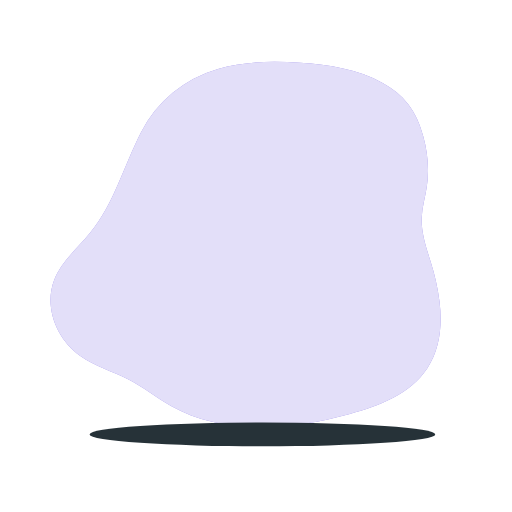
t = 0.00 s
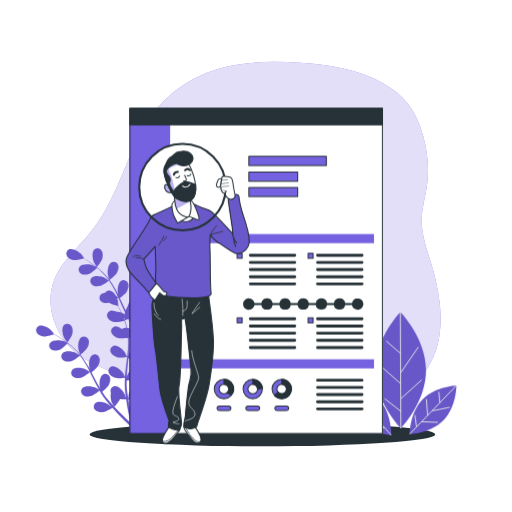
t = 1.00 s
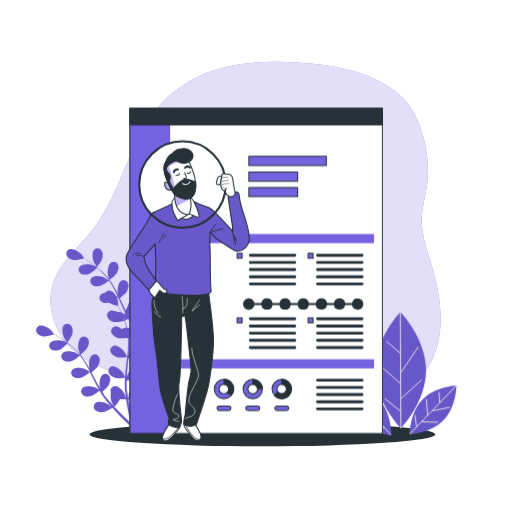
t = 1.19 s
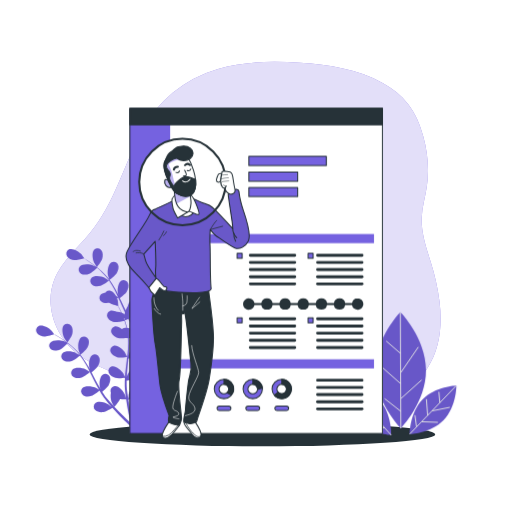
t = 1.38 s
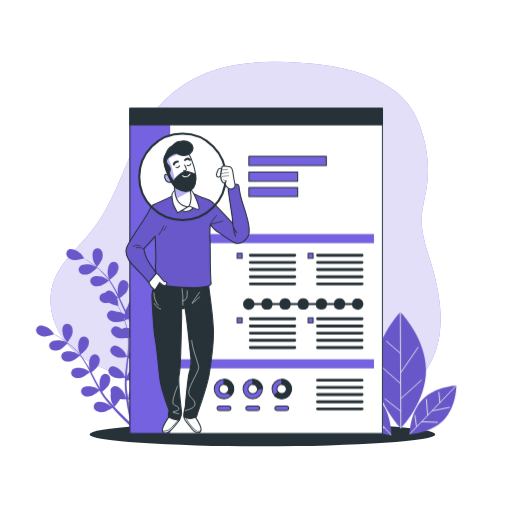
t = 1.75 s
t = 2.13 s: frame unchanged from t = 1.38 s, image omitted

The animated SVG that drew these frames (rendered in a browser with its animation timeline set to each time). Animation: 4 CSS @keyframes rules; one cycle of 2.50 s, repeats indefinitely.

<svg class="animated" id="freepik_stories-resume" xmlns="http://www.w3.org/2000/svg" viewBox="0 0 500 500" version="1.1" xmlns:xlink="http://www.w3.org/1999/xlink" xmlns:svgjs="http://svgjs.com/svgjs"><style>svg#freepik_stories-resume:not(.animated) .animable {opacity: 0;}svg#freepik_stories-resume.animated #freepik--Plants--inject-459 {animation: 1s 1 forwards cubic-bezier(.36,-0.01,.5,1.38) fadeIn;animation-delay: 0s;}svg#freepik_stories-resume.animated #freepik--Resume--inject-459 {animation: 1s 1 forwards ease-out zoomIn;animation-delay: 0s;}svg#freepik_stories-resume.animated #freepik--Character--inject-459 {animation: 1s 1 forwards cubic-bezier(.36,-0.01,.5,1.38) slideDown,1.5s Infinite  linear floating;animation-delay: 0s,1s;}            @keyframes fadeIn {                0% {                    opacity: 0;                }                100% {                    opacity: 1;                }            }                    @keyframes zoomIn {                0% {                    opacity: 0;                    transform: scale(0.5);                }                100% {                    opacity: 1;                    transform: scale(1);                }            }                    @keyframes slideDown {                0% {                    opacity: 0;                    transform: translateY(-30px);                }                100% {                    opacity: 1;                    transform: translateY(0);                }            }                    @keyframes floating {                0% {                    opacity: 1;                    transform: translateY(0px);                }                50% {                    transform: translateY(-10px);                }                100% {                    opacity: 1;                    transform: translateY(0px);                }            }        </style><g id="freepik--background-simple--inject-459" class="animable" style="transform-origin: 239.802px 238.812px;"><path d="M429.22,294.44a225.14,225.14,0,0,0-8.65-38.79c-4.29-14-9.29-28.11-8.77-42.71.37-10.29,3.48-20.27,5-30.46,2.49-16.29.95-33.06-3.34-49-3.09-11.45-7.67-22.67-15-32-6.56-8.35-15.14-15-24.38-20.18-24.42-13.81-53-18.16-81-20-26.88-1.8-54.31-1.47-80.18,6a122.38,122.38,0,0,0-75.14,61.84c-16.63,32.56-26.25,69.15-49.55,98-12.3,15.23-28.34,28.18-35.38,46.44-10.07,26.11,2.44,57.57,25.26,73.77,14.39,10.22,31.82,15.1,47.46,23.29,14.43,7.55,27.25,17.87,41.46,25.83C219.21,425.7,284,420,341.63,404.24c28.82-7.85,59-19.48,75.54-44.36C429.85,340.77,432,317.62,429.22,294.44Z" style="fill: #7562E0; transform-origin: 239.802px 238.812px;" id="el587d1r9qy99" class="animable"></path><g id="elgjdyaoky4ks"><path d="M429.22,294.44a225.14,225.14,0,0,0-8.65-38.79c-4.29-14-9.29-28.11-8.77-42.71.37-10.29,3.48-20.27,5-30.46,2.49-16.29.95-33.06-3.34-49-3.09-11.45-7.67-22.67-15-32-6.56-8.35-15.14-15-24.38-20.18-24.42-13.81-53-18.16-81-20-26.88-1.8-54.31-1.47-80.18,6a122.38,122.38,0,0,0-75.14,61.84c-16.63,32.56-26.25,69.15-49.55,98-12.3,15.23-28.34,28.18-35.38,46.44-10.07,26.11,2.44,57.57,25.26,73.77,14.39,10.22,31.82,15.1,47.46,23.29,14.43,7.55,27.25,17.87,41.46,25.83C219.21,425.7,284,420,341.63,404.24c28.82-7.85,59-19.48,75.54-44.36C429.85,340.77,432,317.62,429.22,294.44Z" style="fill: rgb(255, 255, 255); opacity: 0.8; transform-origin: 239.802px 238.812px;" class="animable" id="el1f0tlwilwe4"></path></g></g><g id="freepik--Shadow--inject-459" class="animable" style="transform-origin: 256.28px 424.23px;"><ellipse cx="256.28" cy="424.23" rx="168.79" ry="11.62" style="fill: rgb(38, 50, 56); transform-origin: 256.28px 424.23px;" id="elp15blz8erog" class="animable"></ellipse></g><g id="freepik--Plants--inject-459" class="animable" style="transform-origin: 240.483px 317.525px;"><path d="M154.88,336.69c-.7-3.38-1.63-8.23-2.48-14.09-.25-1.69-.49-3.48-.71-5.33.76-.14,6.8-1.32,9.15-3,2.14-1.51,4.44-4,4.53-6.8a4.64,4.64,0,0,0-4.83-5c-3.92.27-7.54,6.35-8.39,9.76-.05.22-.4,2.86-.55,4.22-.13-1.12-.26-2.23-.38-3.39-.18-1.68-.32-3.45-.46-5.17,0-.9-.09-1.8-.13-2.71s0-1.8,0-2.72c0-1.34.1-2.73.17-4.11,1.72-.08,6.75-.41,9-1.55s5-3.31,5.51-6a4.66,4.66,0,0,0-4-5.63c-3.91-.32-8.42,5.14-9.76,8.38-.05.1-.26.82-.51,1.67.12-1.35.23-2.7.4-4.06.46-3.85,1.06-7.77,1.64-11.7.12-.82.23-1.63.35-2.45,1.44-.07,6.9-.37,9.27-1.56s5-3.32,5.51-6a4.65,4.65,0,0,0-4-5.63c-3.92-.32-8.42,5.14-9.77,8.38,0,.11-.3,1-.58,1.92.29-2.13.54-4.27.73-6.39a81.19,81.19,0,0,0,.31-11c.51,0,6.91-.25,9.55-1.57,2.35-1.17,5-3.31,5.51-6a4.64,4.64,0,0,0-4-5.62c-3.92-.33-8.42,5.14-9.77,8.37-.1.23-1,3.33-1.27,4.44a.57.57,0,0,1,0-.13,61,61,0,0,0-1.64-10.65,83.36,83.36,0,0,0-2.8-9.22c-1-2.8-2.09-5.31-3.07-7.52-.54-1.2-1.06-2.28-1.55-3.28l.08,0c.07,0-.12-4.75-.16-5-.54-3.46-3.61-9.84-7.49-10.46a4.64,4.64,0,0,0-5.25,4.5c-.16,2.77,1.91,5.48,3.9,7.18s7.37,3.36,8.69,3.74c.49,1.06,1,2.19,1.55,3.45.93,2.23,2,4.75,2.89,7.57.25.75.49,1.57.74,2.35-.69-1.24-1.66-2.93-1.78-3.08-2.07-2.83-7.74-7.08-11.46-5.84a4.64,4.64,0,0,0-2.59,6.41c1.13,2.53,4.22,4,6.78,4.57s8.26-.44,9.48-.68c.52,1.75,1,3.56,1.42,5.48A59.71,59.71,0,0,1,154,256.23c0,.21,0,.42,0,.63-.24-.68-1.8-4.27-1.93-4.51-1.75-3-6.92-7.89-10.76-7.07a4.65,4.65,0,0,0-3.28,6.1c.85,2.63,3.77,4.42,6.24,5.28,2.85,1,9.48.36,9.72.34a81.27,81.27,0,0,1-.53,10.6c-.29,2.61-.69,5.24-1.12,7.87-.33-.87-1.77-4.21-1.91-4.44-1.74-3-6.91-7.88-10.75-7.06a4.65,4.65,0,0,0-3.28,6.09c.85,2.64,3.76,4.42,6.24,5.29,2.78,1,9.13.39,9.67.34-.2,1.19-.39,2.39-.59,3.59-.67,3.9-1.35,7.82-1.9,11.7-.2,1.35-.34,2.68-.48,4-.53-1.29-1.54-3.61-1.65-3.8-1.75-3-6.92-7.89-10.76-7.06a4.65,4.65,0,0,0-3.28,6.09c.85,2.64,3.76,4.42,6.24,5.29s7.83.49,9.34.37c-.23,2.22-.4,4.43-.47,6.61,0,.94-.09,1.91,0,2.81s0,1.82.06,2.71c.12,1.85.21,3.57.36,5.29.07.87.15,1.69.23,2.53-.34-1.38-.92-3.57-1-3.76-1.27-3.27-5.64-8.84-9.57-8.61a4.66,4.66,0,0,0-4.16,5.53c.44,2.73,3,4.94,5.36,6.17,2.56,1.35,8.71,1.75,9.46,1.8.2,2.06.42,4.07.65,5.94.74,5.94,1.57,10.85,2.2,14.29s1.08,5.39,1.08,5.39v0a1.38,1.38,0,1,0,2.67-.66S155.58,340.08,154.88,336.69Z" style="fill: #7562E0; transform-origin: 151.551px 276.891px;" id="elrkvdielrvt" class="animable"></path><path d="M151.52,239.53s6.6-2,8.89-4.07c2-1.74,4-4.51,3.71-7.28a4.64,4.64,0,0,0-5.36-4.36c-3.86.72-6.77,7.18-7.21,10.66C151.51,234.78,151.45,239.55,151.52,239.53Z" style="fill: #7562E0; transform-origin: 157.818px 231.647px;" id="el1jhpt8dktzz" class="animable"></path><path d="M155,343.69a1.38,1.38,0,1,1-1.86,2h0s-1.46-1.4-3.87-3.91-5.83-6.16-9.72-10.7c-1.23-1.44-2.51-3-3.82-4.6-.65.37-6,3.43-8.88,3.71-2.61.25-6-.15-7.88-2.19a4.65,4.65,0,0,1,.42-6.9c3.15-2.36,9.87-.12,12.73,1.91.17.12,1.86,1.62,2.9,2.58-.53-.66-1-1.29-1.59-2-1.07-1.35-2.1-2.73-3.21-4.22l-1.55-2.22c-.54-.73-1-1.57-1.52-2.36-1.15-1.86-2.22-3.8-3.25-5.78-1.19.93-5.45,4.19-8,4.84s-6,.76-8.12-1a4.65,4.65,0,0,1-.63-6.89c2.76-2.8,9.74-1.61,12.87,0,.2.1,2.32,1.48,3.47,2.26-.61-1.2-1.23-2.39-1.81-3.62-1.68-3.54-3.27-7.18-4.87-10.81-.49-1.11-1-2.21-1.49-3.32-.42.34-5.4,4.33-8.25,5.05-2.54.65-6,.76-8.12-1a4.65,4.65,0,0,1-.63-6.89c2.75-2.8,9.73-1.61,12.87,0,.24.12,3.29,2.11,4,2.65-1.1-2.43-2.21-4.84-3.41-7.18a82.62,82.62,0,0,0-5.4-9.14c-.2.16-5.37,4.35-8.3,5.09-2.54.64-6,.76-8.12-1a4.64,4.64,0,0,1-.62-6.89c2.75-2.8,9.73-1.61,12.86,0,.25.12,3.53,2.26,4.1,2.69-.12-.17-.22-.35-.34-.52a60.54,60.54,0,0,0-7-8c-1.4-1.38-2.81-2.62-4.21-3.8-.89.88-5,4.85-7.53,5.81s-5.83,1.41-8.18-.08a4.64,4.64,0,0,1-1.38-6.77c2.43-3.09,9.5-2.68,12.79-1.46.18.07,1.92.94,3.18,1.59-.64-.52-1.29-1.07-1.91-1.55-2.34-1.84-4.59-3.38-6.59-4.72-1.15-.75-2.2-1.41-3.19-2-1.32.41-6.65,2-9.31,1.67s-5.83-1.44-7.23-3.84a4.66,4.66,0,0,1,1.9-6.65c3.58-1.62,9.66,2,12,4.6.2.23,3,4.1,2.92,4.12l-.08,0c1,.56,2,1.18,3.1,1.88,2,1.3,4.33,2.79,6.72,4.58a85.54,85.54,0,0,1,7.42,6.14,62.31,62.31,0,0,1,7.24,8,.41.41,0,0,0,.07.11c-.38-1.08-1.34-4.16-1.39-4.4-.66-3.44.09-10.49,3.53-12.38a4.65,4.65,0,0,1,6.46,2.47c1.08,2.56,0,5.81-1.26,8.08-1.48,2.56-6.69,6.29-7.1,6.58a83.54,83.54,0,0,1,5.79,9.32c1,1.88,2,3.8,2.92,5.74-.3-.95-.56-1.8-.58-1.92-.66-3.44.08-10.49,3.53-12.38a4.65,4.65,0,0,1,6.46,2.48c1.08,2.55,0,5.8-1.26,8.07s-5.71,5.57-6.88,6.42c.35.75.71,1.49,1.06,2.24,1.69,3.59,3.35,7.19,5.09,10.67.61,1.22,1.26,2.4,1.9,3.59-.26-.84-.47-1.55-.5-1.67-.66-3.44.09-10.48,3.53-12.37a4.65,4.65,0,0,1,6.46,2.47c1.08,2.55.05,5.81-1.26,8.08s-5.28,5.24-6.67,6.26c.7,1.19,1.39,2.39,2.12,3.52.52.76,1,1.53,1.52,2.26l1.6,2.19c1.07,1.35,2.16,2.76,3.24,4.05.74.91,1.46,1.76,2.19,2.62-.63-1.21-1.8-3.61-1.87-3.82-1.18-3.31-1.51-10.38,1.61-12.77a4.65,4.65,0,0,1,6.76,1.46c1.45,2.36.92,5.74,0,8.18-1,2.69-5.43,7-6,7.54,1.21,1.42,2.39,2.78,3.54,4.06,3.94,4.41,7.39,7.94,9.84,10.38S155,343.69,155,343.69ZM94.67,260.76s4.39-5.33,5.17-8.3c.66-2.53.8-6-.91-8.12a4.65,4.65,0,0,0-6.89-.68c-2.82,2.73-1.68,9.72-.13,12.87C92,256.8,94.62,260.81,94.67,260.76Z" style="fill: #7562E0; transform-origin: 110.145px 294.323px;" id="elww6slc7w62" class="animable"></path><g id="elso6tt9lxnkn"><path d="M155,343.69a1.38,1.38,0,1,1-1.86,2h0s-1.46-1.4-3.87-3.91-5.83-6.16-9.72-10.7c-1.23-1.44-2.51-3-3.82-4.6-.65.37-6,3.43-8.88,3.71-2.61.25-6-.15-7.88-2.19a4.65,4.65,0,0,1,.42-6.9c3.15-2.36,9.87-.12,12.73,1.91.17.12,1.86,1.62,2.9,2.58-.53-.66-1-1.29-1.59-2-1.07-1.35-2.1-2.73-3.21-4.22l-1.55-2.22c-.54-.73-1-1.57-1.52-2.36-1.15-1.86-2.22-3.8-3.25-5.78-1.19.93-5.45,4.19-8,4.84s-6,.76-8.12-1a4.65,4.65,0,0,1-.63-6.89c2.76-2.8,9.74-1.61,12.87,0,.2.1,2.32,1.48,3.47,2.26-.61-1.2-1.23-2.39-1.81-3.62-1.68-3.54-3.27-7.18-4.87-10.81-.49-1.11-1-2.21-1.49-3.32-.42.34-5.4,4.33-8.25,5.05-2.54.65-6,.76-8.12-1a4.65,4.65,0,0,1-.63-6.89c2.75-2.8,9.73-1.61,12.87,0,.24.12,3.29,2.11,4,2.65-1.1-2.43-2.21-4.84-3.41-7.18a82.62,82.62,0,0,0-5.4-9.14c-.2.16-5.37,4.35-8.3,5.09-2.54.64-6,.76-8.12-1a4.64,4.64,0,0,1-.62-6.89c2.75-2.8,9.73-1.61,12.86,0,.25.12,3.53,2.26,4.1,2.69-.12-.17-.22-.35-.34-.52a60.54,60.54,0,0,0-7-8c-1.4-1.38-2.81-2.62-4.21-3.8-.89.88-5,4.85-7.53,5.81s-5.83,1.41-8.18-.08a4.64,4.64,0,0,1-1.38-6.77c2.43-3.09,9.5-2.68,12.79-1.46.18.07,1.92.94,3.18,1.59-.64-.52-1.29-1.07-1.91-1.55-2.34-1.84-4.59-3.38-6.59-4.72-1.15-.75-2.2-1.41-3.19-2-1.32.41-6.65,2-9.31,1.67s-5.83-1.44-7.23-3.84a4.66,4.66,0,0,1,1.9-6.65c3.58-1.62,9.66,2,12,4.6.2.23,3,4.1,2.92,4.12l-.08,0c1,.56,2,1.18,3.1,1.88,2,1.3,4.33,2.79,6.72,4.58a85.54,85.54,0,0,1,7.42,6.14,62.31,62.31,0,0,1,7.24,8,.41.41,0,0,0,.07.11c-.38-1.08-1.34-4.16-1.39-4.4-.66-3.44.09-10.49,3.53-12.38a4.65,4.65,0,0,1,6.46,2.47c1.08,2.56,0,5.81-1.26,8.08-1.48,2.56-6.69,6.29-7.1,6.58a83.54,83.54,0,0,1,5.79,9.32c1,1.88,2,3.8,2.92,5.74-.3-.95-.56-1.8-.58-1.92-.66-3.44.08-10.49,3.53-12.38a4.65,4.65,0,0,1,6.46,2.48c1.08,2.55,0,5.8-1.26,8.07s-5.71,5.57-6.88,6.42c.35.75.71,1.49,1.06,2.24,1.69,3.59,3.35,7.19,5.09,10.67.61,1.22,1.26,2.4,1.9,3.59-.26-.84-.47-1.55-.5-1.67-.66-3.44.09-10.48,3.53-12.37a4.65,4.65,0,0,1,6.46,2.47c1.08,2.55.05,5.81-1.26,8.08s-5.28,5.24-6.67,6.26c.7,1.19,1.39,2.39,2.12,3.52.52.76,1,1.53,1.52,2.26l1.6,2.19c1.07,1.35,2.16,2.76,3.24,4.05.74.91,1.46,1.76,2.19,2.62-.63-1.21-1.8-3.61-1.87-3.82-1.18-3.31-1.51-10.38,1.61-12.77a4.65,4.65,0,0,1,6.76,1.46c1.45,2.36.92,5.74,0,8.18-1,2.69-5.43,7-6,7.54,1.21,1.42,2.39,2.78,3.54,4.06,3.94,4.41,7.39,7.94,9.84,10.38S155,343.69,155,343.69ZM94.67,260.76s4.39-5.33,5.17-8.3c.66-2.53.8-6-.91-8.12a4.65,4.65,0,0,0-6.89-.68c-2.82,2.73-1.68,9.72-.13,12.87C92,256.8,94.62,260.81,94.67,260.76Z" style="opacity: 0.1; transform-origin: 110.145px 294.323px;" class="animable" id="el655johzergx"></path></g><path d="M129.37,409.64c-.85-3.35-2-8.15-3.1-14-.32-1.67-.64-3.46-.94-5.29.74-.18,6.73-1.62,9-3.39,2.07-1.61,4.26-4.23,4.23-7a4.64,4.64,0,0,0-5-4.73c-3.91.44-7.26,6.68-8,10.12,0,.22-.28,2.88-.36,4.24-.19-1.11-.37-2.21-.54-3.37-.25-1.66-.47-3.43-.69-5.14l-.24-2.7c-.11-.92-.09-1.81-.14-2.72,0-1.34,0-2.73,0-4.11,1.71-.16,6.72-.71,8.94-1.95s4.85-3.53,5.23-6.27a4.64,4.64,0,0,0-4.27-5.44c-3.92-.16-8.18,5.5-9.39,8.8,0,.1-.22.82-.42,1.68,0-1.35.11-2.69.21-4.06.3-3.88.72-7.81,1.13-11.76.08-.83.15-1.65.24-2.47,1.44-.13,6.87-.68,9.19-2s4.85-3.53,5.24-6.28a4.65,4.65,0,0,0-4.27-5.44c-3.92-.15-8.19,5.51-9.39,8.8,0,.12-.26,1-.49,1.95.19-2.15.35-4.29.45-6.42a81.67,81.67,0,0,0-.18-11c.51,0,6.89-.56,9.48-2,2.28-1.27,4.85-3.53,5.23-6.28a4.64,4.64,0,0,0-4.27-5.44c-3.92-.15-8.18,5.51-9.39,8.8-.08.23-.84,3.36-1.07,4.49,0,0,0-.09,0-.13a60.31,60.31,0,0,0-2.1-10.57,83.86,83.86,0,0,0-3.21-9.08c-1.12-2.76-2.32-5.22-3.4-7.39-.59-1.17-1.15-2.22-1.69-3.21l.08,0c.07,0-.32-4.73-.38-5-.69-3.44-4-9.68-8-10.13a4.64,4.64,0,0,0-5,4.73c0,2.77,2.15,5.39,4.22,7s7.5,3,8.84,3.36c.54,1,1.1,2.14,1.7,3.37,1,2.19,2.16,4.66,3.22,7.44.29.74.56,1.54.84,2.32-.74-1.21-1.79-2.86-1.91-3-2.19-2.73-8-6.72-11.71-5.32a4.65,4.65,0,0,0-2.3,6.52c1.24,2.48,4.39,3.79,7,4.27s8.23-.81,9.44-1.11c.6,1.73,1.17,3.52,1.66,5.42a58.86,58.86,0,0,1,1.85,10.48c0,.2,0,.42,0,.62-.26-.66-2-4.19-2.12-4.42-1.88-3-7.26-7.57-11.06-6.58a4.64,4.64,0,0,0-3,6.23c1,2.6,4,4.26,6.46,5,2.89.87,9.48-.06,9.73-.09a83.67,83.67,0,0,1-.07,10.61c-.18,2.62-.46,5.26-.77,7.91-.36-.85-2-4.13-2.1-4.35-1.88-3-7.26-7.57-11.06-6.58a4.64,4.64,0,0,0-3,6.23c1,2.6,4,4.25,6.46,5,2.82.84,9.14,0,9.68-.09-.15,1.2-.28,2.41-.43,3.61-.49,3.93-1,7.88-1.39,11.78-.13,1.35-.21,2.69-.3,4-.59-1.26-1.7-3.54-1.82-3.72-1.88-3-7.25-7.57-11-6.58a4.65,4.65,0,0,0-3,6.23c1,2.6,4,4.25,6.46,5s7.85.15,9.35-.05c-.13,2.23-.21,4.45-.18,6.63,0,.95,0,1.91.09,2.81l.18,2.71c.2,1.84.37,3.55.59,5.27.11.86.23,1.67.35,2.51-.41-1.36-1.08-3.52-1.16-3.71-1.42-3.21-6-8.58-9.94-8.18a4.65,4.65,0,0,0-3.91,5.7c.56,2.72,3.26,4.81,5.63,5.93,2.61,1.24,8.77,1.37,9.53,1.38.29,2.06.59,4.05.91,5.92,1,5.89,2,10.77,2.82,14.17s1.32,5.34,1.32,5.34v0a1.38,1.38,0,0,0,2.64-.78S130.22,413,129.37,409.64Z" style="fill: #7562E0; transform-origin: 121.34px 350.05px;" id="eld3jccx26jfn" class="animable"></path><path d="M121.72,312.72s6.51-2.3,8.7-4.45c1.87-1.84,3.75-4.69,3.4-7.44a4.65,4.65,0,0,0-5.56-4.12c-3.82.89-6.44,7.47-6.73,11C121.5,308,121.65,312.75,121.72,312.72Z" style="fill: #7562E0; transform-origin: 127.694px 304.668px;" id="el8xz0rosc86u" class="animable"></path><path d="M125.62,411.05c-2.55-2.32-6.15-5.7-10.29-9.94-1.19-1.22-2.44-2.53-3.7-3.89.52-.56,4.71-5.07,5.64-7.8.84-2.48,1.22-5.87-.34-8.17a4.64,4.64,0,0,0-6.81-1.16c-3,2.52-2.37,9.58-1.05,12.82.08.21,1.36,2.56,2,3.74-.77-.82-1.53-1.64-2.31-2.52-1.13-1.24-2.28-2.6-3.41-3.9l-1.7-2.12c-.59-.71-1.06-1.46-1.61-2.19-.78-1.09-1.53-2.26-2.28-3.43,1.34-1.07,5.22-4.3,6.39-6.55s2.1-5.62.9-8.12a4.64,4.64,0,0,0-6.56-2.18c-3.36,2-3.79,9.1-3,12.51,0,.12.28.82.58,1.65-.7-1.16-1.4-2.31-2.07-3.51-1.89-3.4-3.71-6.91-5.55-10.43-.38-.73-.77-1.46-1.16-2.19,1.13-.9,5.36-4.36,6.59-6.72s2.09-5.62.9-8.12a4.64,4.64,0,0,0-6.56-2.18c-3.36,2-3.79,9.1-3,12.51,0,.13.33,1,.67,1.9-1-1.9-2.08-3.77-3.17-5.61a83.4,83.4,0,0,0-6.21-9.05c.41-.32,5.45-4.27,6.81-6.89,1.21-2.32,2.1-5.62.9-8.12a4.64,4.64,0,0,0-6.56-2.19c-3.36,2-3.79,9.11-3,12.52.06.24,1.16,3.27,1.58,4.34l-.07-.11a61.72,61.72,0,0,0-7.59-7.65A83.93,83.93,0,0,0,63,332.49c-2.46-1.68-4.82-3.07-6.91-4.28-1.14-.65-2.2-1.22-3.18-1.74l.07,0c.07,0-2.88-3.77-3.1-4-2.47-2.49-8.7-5.84-12.2-4.06a4.64,4.64,0,0,0-1.61,6.72c1.5,2.34,4.77,3.32,7.39,3.52s7.93-1.62,9.22-2.08c1,.56,2.1,1.17,3.28,1.88,2.06,1.25,4.38,2.69,6.79,4.42.65.46,1.32,1,2,1.47-1.28-.6-3.07-1.39-3.25-1.45-3.34-1.07-10.42-1.18-12.71,2a4.66,4.66,0,0,0,1.68,6.71c2.41,1.37,5.76.74,8.17-.29s6.42-5.22,7.27-6.13c1.45,1.11,2.91,2.29,4.37,3.6a59.45,59.45,0,0,1,7.32,7.72c.13.16.24.34.37.51-.59-.41-4-2.4-4.22-2.51-3.2-1.43-10.23-2.32-12.85.61a4.65,4.65,0,0,0,.93,6.85c2.24,1.63,5.65,1.37,8.15.61,2.89-.87,7.88-5.28,8.07-5.44a81.46,81.46,0,0,1,5.8,8.89c1.3,2.28,2.52,4.64,3.72,7-.77-.51-3.91-2.36-4.15-2.47-3.2-1.43-10.23-2.31-12.86.61a4.64,4.64,0,0,0,.94,6.85c2.24,1.64,5.64,1.37,8.15.62,2.82-.86,7.62-5.06,8-5.41.55,1.08,1.1,2.16,1.64,3.24,1.76,3.56,3.5,7.12,5.34,10.59.63,1.2,1.3,2.37,2,3.53-1.19-.73-3.37-2-3.57-2.1-3.2-1.43-10.23-2.31-12.85.61a4.65,4.65,0,0,0,.93,6.85c2.24,1.64,5.64,1.37,8.15.62s6.63-4.21,7.78-5.2c1.12,1.93,2.27,3.83,3.5,5.63.55.77,1.06,1.59,1.62,2.3l1.65,2.15c1.18,1.43,2.27,2.77,3.4,4.07l1.67,1.91c-1.09-.92-2.84-2.34-3-2.45-3-1.9-9.76-3.84-12.8-1.35a4.65,4.65,0,0,0-.12,6.92c2,1.95,5.38,2.21,8,1.84,2.86-.41,8.07-3.7,8.71-4.11,1.37,1.55,2.73,3,4,4.43,4.08,4.37,7.65,7.86,10.18,10.26s4,3.74,4,3.74h0a1.38,1.38,0,0,0,1.77-2.11S128.18,413.38,125.62,411.05Z" style="fill: #7562E0; transform-origin: 82.6614px 367.438px;" id="eluih67xvg3u" class="animable"></path><path d="M65.78,334.44s4.15-5.51,4.8-8.52c.55-2.56.54-6-1.27-8.08a4.66,4.66,0,0,0-6.91-.37c-2.7,2.85-1.25,9.79.43,12.86C63,330.6,65.73,334.49,65.78,334.44Z" style="fill: #7562E0; transform-origin: 65.8998px 325.276px;" id="elakurfuvqowc" class="animable"></path><g id="el4nox25yrzmv"><g style="opacity: 0.1; transform-origin: 87.919px 350.351px;" class="animable" id="elr8osh47d9gn"><path d="M129.37,409.64c-.85-3.35-2-8.15-3.1-14-.32-1.67-.64-3.46-.94-5.29.74-.18,6.73-1.62,9-3.39,2.07-1.61,4.26-4.23,4.23-7a4.64,4.64,0,0,0-5-4.73c-3.91.44-7.26,6.68-8,10.12,0,.22-.28,2.88-.36,4.24-.19-1.11-.37-2.21-.54-3.37-.25-1.66-.47-3.43-.69-5.14l-.24-2.7c-.11-.92-.09-1.81-.14-2.72,0-1.34,0-2.73,0-4.11,1.71-.16,6.72-.71,8.94-1.95s4.85-3.53,5.23-6.27a4.64,4.64,0,0,0-4.27-5.44c-3.92-.16-8.18,5.5-9.39,8.8,0,.1-.22.82-.42,1.68,0-1.35.11-2.69.21-4.06.3-3.88.72-7.81,1.13-11.76.08-.83.15-1.65.24-2.47,1.44-.13,6.87-.68,9.19-2s4.85-3.53,5.24-6.28a4.65,4.65,0,0,0-4.27-5.44c-3.92-.15-8.19,5.51-9.39,8.8,0,.12-.26,1-.49,1.95.19-2.15.35-4.29.45-6.42a81.67,81.67,0,0,0-.18-11c.51,0,6.89-.56,9.48-2,2.28-1.27,4.85-3.53,5.23-6.28a4.64,4.64,0,0,0-4.27-5.44c-3.92-.15-8.18,5.51-9.39,8.8-.08.23-.84,3.36-1.07,4.49,0,0,0-.09,0-.13a60.31,60.31,0,0,0-2.1-10.57,83.86,83.86,0,0,0-3.21-9.08c-1.12-2.76-2.32-5.22-3.4-7.39-.59-1.17-1.15-2.22-1.69-3.21l.08,0c.07,0-.32-4.73-.38-5-.69-3.44-4-9.68-8-10.13a4.64,4.64,0,0,0-5,4.73c0,2.77,2.15,5.39,4.22,7s7.5,3,8.84,3.36c.54,1,1.1,2.14,1.7,3.37,1,2.19,2.16,4.66,3.22,7.44.29.74.56,1.54.84,2.32-.74-1.21-1.79-2.86-1.91-3-2.19-2.73-8-6.72-11.71-5.32a4.65,4.65,0,0,0-2.3,6.52c1.24,2.48,4.39,3.79,7,4.27s8.23-.81,9.44-1.11c.6,1.73,1.17,3.52,1.66,5.42a58.86,58.86,0,0,1,1.85,10.48c0,.2,0,.42,0,.62-.26-.66-2-4.19-2.12-4.42-1.88-3-7.26-7.57-11.06-6.58a4.64,4.64,0,0,0-3,6.23c1,2.6,4,4.26,6.46,5,2.89.87,9.48-.06,9.73-.09a83.67,83.67,0,0,1-.07,10.61c-.18,2.62-.46,5.26-.77,7.91-.36-.85-2-4.13-2.1-4.35-1.88-3-7.26-7.57-11.06-6.58a4.64,4.64,0,0,0-3,6.23c1,2.6,4,4.25,6.46,5,2.82.84,9.14,0,9.68-.09-.15,1.2-.28,2.41-.43,3.61-.49,3.93-1,7.88-1.39,11.78-.13,1.35-.21,2.69-.3,4-.59-1.26-1.7-3.54-1.82-3.72-1.88-3-7.25-7.57-11-6.58a4.65,4.65,0,0,0-3,6.23c1,2.6,4,4.25,6.46,5s7.85.15,9.35-.05c-.13,2.23-.21,4.45-.18,6.63,0,.95,0,1.91.09,2.81l.18,2.71c.2,1.84.37,3.55.59,5.27.11.86.23,1.67.35,2.51-.41-1.36-1.08-3.52-1.16-3.71-1.42-3.21-6-8.58-9.94-8.18a4.65,4.65,0,0,0-3.91,5.7c.56,2.72,3.26,4.81,5.63,5.93,2.61,1.24,8.77,1.37,9.53,1.38.29,2.06.59,4.05.91,5.92,1,5.89,2,10.77,2.82,14.17s1.32,5.34,1.32,5.34v0a1.38,1.38,0,0,0,2.64-.78S130.22,413,129.37,409.64Z" id="eladewghax33t" class="animable" style="transform-origin: 121.34px 350.05px;"></path><path d="M121.72,312.72s6.51-2.3,8.7-4.45c1.87-1.84,3.75-4.69,3.4-7.44a4.65,4.65,0,0,0-5.56-4.12c-3.82.89-6.44,7.47-6.73,11C121.5,308,121.65,312.75,121.72,312.72Z" id="eluz87i1zqfl8" class="animable" style="transform-origin: 127.694px 304.668px;"></path><path d="M125.62,411.05c-2.55-2.32-6.15-5.7-10.29-9.94-1.19-1.22-2.44-2.53-3.7-3.89.52-.56,4.71-5.07,5.64-7.8.84-2.48,1.22-5.87-.34-8.17a4.64,4.64,0,0,0-6.81-1.16c-3,2.52-2.37,9.58-1.05,12.82.08.21,1.36,2.56,2,3.74-.77-.82-1.53-1.64-2.31-2.52-1.13-1.24-2.28-2.6-3.41-3.9l-1.7-2.12c-.59-.71-1.06-1.46-1.61-2.19-.78-1.09-1.53-2.26-2.28-3.43,1.34-1.07,5.22-4.3,6.39-6.55s2.1-5.62.9-8.12a4.64,4.64,0,0,0-6.56-2.18c-3.36,2-3.79,9.1-3,12.51,0,.12.28.82.58,1.65-.7-1.16-1.4-2.31-2.07-3.51-1.89-3.4-3.71-6.91-5.55-10.43-.38-.73-.77-1.46-1.16-2.19,1.13-.9,5.36-4.36,6.59-6.72s2.09-5.62.9-8.12a4.64,4.64,0,0,0-6.56-2.18c-3.36,2-3.79,9.1-3,12.51,0,.13.33,1,.67,1.9-1-1.9-2.08-3.77-3.17-5.61a83.4,83.4,0,0,0-6.21-9.05c.41-.32,5.45-4.27,6.81-6.89,1.21-2.32,2.1-5.62.9-8.12a4.64,4.64,0,0,0-6.56-2.19c-3.36,2-3.79,9.11-3,12.52.06.24,1.16,3.27,1.58,4.34l-.07-.11a61.72,61.72,0,0,0-7.59-7.65A83.93,83.93,0,0,0,63,332.49c-2.46-1.68-4.82-3.07-6.91-4.28-1.14-.65-2.2-1.22-3.18-1.74l.07,0c.07,0-2.88-3.77-3.1-4-2.47-2.49-8.7-5.84-12.2-4.06a4.64,4.64,0,0,0-1.61,6.72c1.5,2.34,4.77,3.32,7.39,3.52s7.93-1.62,9.22-2.08c1,.56,2.1,1.17,3.28,1.88,2.06,1.25,4.38,2.69,6.79,4.42.65.46,1.32,1,2,1.47-1.28-.6-3.07-1.39-3.25-1.45-3.34-1.07-10.42-1.18-12.71,2a4.66,4.66,0,0,0,1.68,6.71c2.41,1.37,5.76.74,8.17-.29s6.42-5.22,7.27-6.13c1.45,1.11,2.91,2.29,4.37,3.6a59.45,59.45,0,0,1,7.32,7.72c.13.16.24.34.37.51-.59-.41-4-2.4-4.22-2.51-3.2-1.43-10.23-2.32-12.85.61a4.65,4.65,0,0,0,.93,6.85c2.24,1.63,5.65,1.37,8.15.61,2.89-.87,7.88-5.28,8.07-5.44a81.46,81.46,0,0,1,5.8,8.89c1.3,2.28,2.52,4.64,3.72,7-.77-.51-3.91-2.36-4.15-2.47-3.2-1.43-10.23-2.31-12.86.61a4.64,4.64,0,0,0,.94,6.85c2.24,1.64,5.64,1.37,8.15.62,2.82-.86,7.62-5.06,8-5.41.55,1.08,1.1,2.16,1.64,3.24,1.76,3.56,3.5,7.12,5.34,10.59.63,1.2,1.3,2.37,2,3.53-1.19-.73-3.37-2-3.57-2.1-3.2-1.43-10.23-2.31-12.85.61a4.65,4.65,0,0,0,.93,6.85c2.24,1.64,5.64,1.37,8.15.62s6.63-4.21,7.78-5.2c1.12,1.93,2.27,3.83,3.5,5.63.55.77,1.06,1.59,1.62,2.3l1.65,2.15c1.18,1.43,2.27,2.77,3.4,4.07l1.67,1.91c-1.09-.92-2.84-2.34-3-2.45-3-1.9-9.76-3.84-12.8-1.35a4.65,4.65,0,0,0-.12,6.92c2,1.95,5.38,2.21,8,1.84,2.86-.41,8.07-3.7,8.71-4.11,1.37,1.55,2.73,3,4,4.43,4.08,4.37,7.65,7.86,10.18,10.26s4,3.74,4,3.74h0a1.38,1.38,0,0,0,1.77-2.11S128.18,413.38,125.62,411.05Z" id="elqbkwjifud" class="animable" style="transform-origin: 82.6614px 367.438px;"></path><path d="M65.78,334.44s4.15-5.51,4.8-8.52c.55-2.56.54-6-1.27-8.08a4.66,4.66,0,0,0-6.91-.37c-2.7,2.85-1.25,9.79.43,12.86C63,330.6,65.73,334.49,65.78,334.44Z" id="elds4m0bbxxnv" class="animable" style="transform-origin: 65.8998px 325.276px;"></path></g></g><g id="elkm5thxa5cw"><g style="opacity: 0.1; transform-origin: 151.551px 276.891px;" class="animable" id="el47metoryxc8"><path d="M154.88,336.69c-.7-3.38-1.63-8.23-2.48-14.09-.25-1.69-.49-3.48-.71-5.33.76-.14,6.8-1.32,9.15-3,2.14-1.51,4.44-4,4.53-6.8a4.64,4.64,0,0,0-4.83-5c-3.92.27-7.54,6.35-8.39,9.76-.05.22-.4,2.86-.55,4.22-.13-1.12-.26-2.23-.38-3.39-.18-1.68-.32-3.45-.46-5.17,0-.9-.09-1.8-.13-2.71s0-1.8,0-2.72c0-1.34.1-2.73.17-4.11,1.72-.08,6.75-.41,9-1.55s5-3.31,5.51-6a4.66,4.66,0,0,0-4-5.63c-3.91-.32-8.42,5.14-9.76,8.38-.05.1-.26.82-.51,1.67.12-1.35.23-2.7.4-4.06.46-3.85,1.06-7.77,1.64-11.7.12-.82.23-1.63.35-2.45,1.44-.07,6.9-.37,9.27-1.56s5-3.32,5.51-6a4.65,4.65,0,0,0-4-5.63c-3.92-.32-8.42,5.14-9.77,8.38,0,.11-.3,1-.58,1.92.29-2.13.54-4.27.73-6.39a81.19,81.19,0,0,0,.31-11c.51,0,6.91-.25,9.55-1.57,2.35-1.17,5-3.31,5.51-6a4.64,4.64,0,0,0-4-5.62c-3.92-.33-8.42,5.14-9.77,8.37-.1.23-1,3.33-1.27,4.44a.57.57,0,0,1,0-.13,61,61,0,0,0-1.64-10.65,83.36,83.36,0,0,0-2.8-9.22c-1-2.8-2.09-5.31-3.07-7.52-.54-1.2-1.06-2.28-1.55-3.28l.08,0c.07,0-.12-4.75-.16-5-.54-3.46-3.61-9.84-7.49-10.46a4.64,4.64,0,0,0-5.25,4.5c-.16,2.77,1.91,5.48,3.9,7.18s7.37,3.36,8.69,3.74c.49,1.06,1,2.19,1.55,3.45.93,2.23,2,4.75,2.89,7.57.25.75.49,1.57.74,2.35-.69-1.24-1.66-2.93-1.78-3.08-2.07-2.83-7.74-7.08-11.46-5.84a4.64,4.64,0,0,0-2.59,6.41c1.13,2.53,4.22,4,6.78,4.57s8.26-.44,9.48-.68c.52,1.75,1,3.56,1.42,5.48A59.71,59.71,0,0,1,154,256.23c0,.21,0,.42,0,.63-.24-.68-1.8-4.27-1.93-4.51-1.75-3-6.92-7.89-10.76-7.07a4.65,4.65,0,0,0-3.28,6.1c.85,2.63,3.77,4.42,6.24,5.28,2.85,1,9.48.36,9.72.34a81.27,81.27,0,0,1-.53,10.6c-.29,2.61-.69,5.24-1.12,7.87-.33-.87-1.77-4.21-1.91-4.44-1.74-3-6.91-7.88-10.75-7.06a4.65,4.65,0,0,0-3.28,6.09c.85,2.64,3.76,4.42,6.24,5.29,2.78,1,9.13.39,9.67.34-.2,1.19-.39,2.39-.59,3.59-.67,3.9-1.35,7.82-1.9,11.7-.2,1.35-.34,2.68-.48,4-.53-1.29-1.54-3.61-1.65-3.8-1.75-3-6.92-7.89-10.76-7.06a4.65,4.65,0,0,0-3.28,6.09c.85,2.64,3.76,4.42,6.24,5.29s7.83.49,9.34.37c-.23,2.22-.4,4.43-.47,6.61,0,.94-.09,1.91,0,2.81s0,1.82.06,2.71c.12,1.85.21,3.57.36,5.29.07.87.15,1.69.23,2.53-.34-1.38-.92-3.57-1-3.76-1.27-3.27-5.64-8.84-9.57-8.61a4.66,4.66,0,0,0-4.16,5.53c.44,2.73,3,4.94,5.36,6.17,2.56,1.35,8.71,1.75,9.46,1.8.2,2.06.42,4.07.65,5.94.74,5.94,1.57,10.85,2.2,14.29s1.08,5.39,1.08,5.39v0a1.38,1.38,0,1,0,2.67-.66S155.58,340.08,154.88,336.69Z" id="elno6ibqtz3i" class="animable" style="transform-origin: 151.551px 276.891px;"></path><path d="M151.52,239.53s6.6-2,8.89-4.07c2-1.74,4-4.51,3.71-7.28a4.64,4.64,0,0,0-5.36-4.36c-3.86.72-6.77,7.18-7.21,10.66C151.51,234.78,151.45,239.55,151.52,239.53Z" id="el6528qvnhr1" class="animable" style="transform-origin: 157.818px 231.647px;"></path></g></g><path d="M366.37,361.64c.13,31.33,25.06,56.63,25.06,56.63s24.72-25.51,24.58-56.84S391,304.8,391,304.8,366.23,330.31,366.37,361.64Z" style="fill: #7562E0; transform-origin: 391.19px 361.535px;" id="elvu6ja5xufe" class="animable"></path><line x1="391.43" y1="418.27" x2="390.95" y2="304.8" style="fill: #7562E0; stroke: rgb(255, 255, 255); stroke-miterlimit: 10; stroke-width: 0.910297px; transform-origin: 391.19px 361.535px;" id="el7tl5uj1qsk" class="animable"></line><line x1="391.12" y1="345.13" x2="377.17" y2="333.06" style="fill: #7562E0; stroke: rgb(255, 255, 255); stroke-miterlimit: 10; stroke-width: 0.910297px; transform-origin: 384.145px 339.095px;" id="elngdhvmvzawl" class="animable"></line><line x1="391.42" y1="363.88" x2="408.52" y2="338.88" style="fill: #7562E0; stroke: rgb(255, 255, 255); stroke-miterlimit: 10; stroke-width: 0.910297px; transform-origin: 399.97px 351.38px;" id="el1nuq0d5d478h" class="animable"></line><line x1="391.25" y1="374.69" x2="370.65" y2="356.47" style="fill: #7562E0; stroke: rgb(255, 255, 255); stroke-miterlimit: 10; stroke-width: 0.910297px; transform-origin: 380.95px 365.58px;" id="elxond7rfh01" class="animable"></line><line x1="391.53" y1="389.25" x2="411.75" y2="371.07" style="fill: #7562E0; stroke: rgb(255, 255, 255); stroke-miterlimit: 10; stroke-width: 0.910297px; transform-origin: 401.64px 380.16px;" id="elewfx1ka3pzd" class="animable"></line><line x1="391.58" y1="401.82" x2="375.65" y2="389.32" style="fill: #7562E0; stroke: rgb(255, 255, 255); stroke-miterlimit: 10; stroke-width: 0.910297px; transform-origin: 383.615px 395.57px;" id="elcpzff4pb4a7" class="animable"></line><path d="M349.38,410C361.49,423.58,382,425,382,425s.91-20.57-11.2-34.11-32.66-14.92-32.66-14.92S337.27,396.5,349.38,410Z" style="fill: #7562E0; transform-origin: 360.071px 400.485px;" id="elaziffg5kyas" class="animable"></path><line x1="382.04" y1="424.96" x2="338.18" y2="375.93" style="fill: #7562E0; stroke: rgb(255, 255, 255); stroke-miterlimit: 10; stroke-width: 0.910297px; transform-origin: 360.11px 400.445px;" id="elsrt2mztdhkj" class="animable"></line><line x1="353.77" y1="393.35" x2="343.07" y2="393.48" style="fill: #7562E0; stroke: rgb(255, 255, 255); stroke-miterlimit: 10; stroke-width: 0.910297px; transform-origin: 348.42px 393.415px;" id="elh09dyd0llwb" class="animable"></line><line x1="361.11" y1="401.37" x2="358.91" y2="383.95" style="fill: #7562E0; stroke: rgb(255, 255, 255); stroke-miterlimit: 10; stroke-width: 0.910297px; transform-origin: 360.01px 392.66px;" id="el2c277bkq7kf" class="animable"></line><line x1="365.19" y1="406.13" x2="349.25" y2="406.15" style="fill: #7562E0; stroke: rgb(255, 255, 255); stroke-miterlimit: 10; stroke-width: 0.910297px; transform-origin: 357.22px 406.14px;" id="elfo6zi57pxl6" class="animable"></line><line x1="370.92" y1="412.33" x2="372.7" y2="396.67" style="fill: #7562E0; stroke: rgb(255, 255, 255); stroke-miterlimit: 10; stroke-width: 0.910297px; transform-origin: 371.81px 404.5px;" id="el7p6beuhloee" class="animable"></line><line x1="375.78" y1="417.77" x2="364.06" y2="418.47" style="fill: #7562E0; stroke: rgb(255, 255, 255); stroke-miterlimit: 10; stroke-width: 0.910297px; transform-origin: 369.92px 418.12px;" id="eltohaqiqrrvn" class="animable"></line><path d="M412.54,390.19c-12.6,13.09-12.44,33.68-12.44,33.68s20.58-.63,33.18-13.72,12.44-33.68,12.44-33.68S425.14,377.1,412.54,390.19Z" style="fill: #7562E0; transform-origin: 422.91px 400.17px;" id="elgyup823uqou" class="animable"></path><line x1="400.1" y1="423.87" x2="445.72" y2="376.47" style="fill: #7562E0; stroke: rgb(255, 255, 255); stroke-miterlimit: 10; stroke-width: 0.910297px; transform-origin: 422.91px 400.17px;" id="el79fwh4bfn8j" class="animable"></line><line x1="429.51" y1="393.32" x2="428.58" y2="382.66" style="fill: #7562E0; stroke: rgb(255, 255, 255); stroke-miterlimit: 10; stroke-width: 0.910297px; transform-origin: 429.045px 387.99px;" id="el6tdbczbh6xx" class="animable"></line><line x1="422.06" y1="401.24" x2="439.27" y2="397.75" style="fill: #7562E0; stroke: rgb(255, 255, 255); stroke-miterlimit: 10; stroke-width: 0.910297px; transform-origin: 430.665px 399.495px;" id="els11bhoe0dqi" class="animable"></line><line x1="417.62" y1="405.67" x2="416.41" y2="389.77" style="fill: #7562E0; stroke: rgb(255, 255, 255); stroke-miterlimit: 10; stroke-width: 0.910297px; transform-origin: 417.015px 397.72px;" id="elm17w5l17d3h" class="animable"></line><line x1="411.86" y1="411.84" x2="427.61" y2="412.44" style="fill: #7562E0; stroke: rgb(255, 255, 255); stroke-miterlimit: 10; stroke-width: 0.910297px; transform-origin: 419.735px 412.14px;" id="elzf9rfazfrjs" class="animable"></line><line x1="406.8" y1="417.09" x2="405.22" y2="405.45" style="fill: #7562E0; stroke: rgb(255, 255, 255); stroke-miterlimit: 10; stroke-width: 0.910297px; transform-origin: 406.01px 411.27px;" id="elmr0qqo2l23j" class="animable"></line><g id="eloaknzdip01"><g style="opacity: 0.1; transform-origin: 391.923px 364.9px;" class="animable" id="el2eqxrgp55il"><path d="M366.37,361.64c.13,31.33,25.06,56.63,25.06,56.63s24.72-25.51,24.58-56.84S391,304.8,391,304.8,366.23,330.31,366.37,361.64Z" id="elp0m705mfzw" class="animable" style="transform-origin: 391.19px 361.535px;"></path><line x1="391.43" y1="418.27" x2="390.95" y2="304.8" id="el7i9ia8avequ" class="animable" style="transform-origin: 391.19px 361.535px;"></line><line x1="391.12" y1="345.13" x2="377.17" y2="333.06" id="el49mg2rl50fw" class="animable" style="transform-origin: 384.145px 339.095px;"></line><line x1="391.42" y1="363.88" x2="408.52" y2="338.88" id="el1nbr57ftzvm" class="animable" style="transform-origin: 399.97px 351.38px;"></line><line x1="391.25" y1="374.69" x2="370.65" y2="356.47" id="el5ny8da7xvwr" class="animable" style="transform-origin: 380.95px 365.58px;"></line><line x1="391.53" y1="389.25" x2="411.75" y2="371.07" id="elm6ovtgfg8" class="animable" style="transform-origin: 401.64px 380.16px;"></line><line x1="391.58" y1="401.82" x2="375.65" y2="389.32" id="el22dj9htmbxb" class="animable" style="transform-origin: 383.615px 395.57px;"></line><path d="M349.38,410C361.49,423.58,382,425,382,425s.91-20.57-11.2-34.11-32.66-14.92-32.66-14.92S337.27,396.5,349.38,410Z" id="eloiumja9c6n8" class="animable" style="transform-origin: 360.071px 400.485px;"></path><line x1="382.04" y1="424.96" x2="338.18" y2="375.93" id="elzrmb82m9rk" class="animable" style="transform-origin: 360.11px 400.445px;"></line><line x1="353.77" y1="393.35" x2="343.07" y2="393.48" id="el8scuwx3x8mb" class="animable" style="transform-origin: 348.42px 393.415px;"></line><line x1="361.11" y1="401.37" x2="358.91" y2="383.95" id="elsm88q2bkj9f" class="animable" style="transform-origin: 360.01px 392.66px;"></line><line x1="365.19" y1="406.13" x2="349.25" y2="406.15" id="elfc9ue5ni9sj" class="animable" style="transform-origin: 357.22px 406.14px;"></line><line x1="370.92" y1="412.33" x2="372.7" y2="396.67" id="el0d03c1cj4xf6" class="animable" style="transform-origin: 371.81px 404.5px;"></line><line x1="375.78" y1="417.77" x2="364.06" y2="418.47" id="elraggf5pqxlh" class="animable" style="transform-origin: 369.92px 418.12px;"></line><path d="M412.54,390.19c-12.6,13.09-12.44,33.68-12.44,33.68s20.58-.63,33.18-13.72,12.44-33.68,12.44-33.68S425.14,377.1,412.54,390.19Z" id="elsuyjor1atob" class="animable" style="transform-origin: 422.91px 400.17px;"></path><line x1="400.1" y1="423.87" x2="445.72" y2="376.47" id="elvf0t0d9tap" class="animable" style="transform-origin: 422.91px 400.17px;"></line><line x1="429.51" y1="393.32" x2="428.58" y2="382.66" id="elppfk9c0tt2o" class="animable" style="transform-origin: 429.045px 387.99px;"></line><line x1="422.06" y1="401.24" x2="439.27" y2="397.75" id="el9qcyyshzrxh" class="animable" style="transform-origin: 430.665px 399.495px;"></line><line x1="417.62" y1="405.67" x2="416.41" y2="389.77" id="el5uavz4jizlj" class="animable" style="transform-origin: 417.015px 397.72px;"></line><line x1="411.86" y1="411.84" x2="427.61" y2="412.44" id="elyx2asvu7btn" class="animable" style="transform-origin: 419.735px 412.14px;"></line><line x1="406.8" y1="417.09" x2="405.22" y2="405.45" id="elg2o66ryw06" class="animable" style="transform-origin: 406.01px 411.27px;"></line></g></g></g><g id="freepik--Resume--inject-459" class="animable" style="transform-origin: 250.13px 264.535px;"><rect x="126.79" y="105.78" width="246.68" height="317.51" style="fill: rgb(255, 255, 255); stroke: rgb(38, 50, 56); stroke-linecap: round; stroke-linejoin: round; stroke-width: 0.987488px; transform-origin: 250.13px 264.535px;" id="ell4gy0unhtnp" class="animable"></rect><rect x="126.79" y="105.78" width="39.35" height="317.51" style="fill: #7562E0; mix-blend-mode: multiply; transform-origin: 146.465px 264.535px;" id="el8td19ngpvo3" class="animable"></rect><rect x="243.01" y="152.69" width="75.65" height="8.9" style="fill: #7562E0; stroke: rgb(38, 50, 56); stroke-linecap: round; stroke-linejoin: round; stroke-width: 0.987488px; transform-origin: 280.835px 157.14px;" id="elvyoln8x5pz" class="animable"></rect><rect x="157.83" y="228.52" width="207.37" height="8.9" style="fill: #7562E0; transform-origin: 261.515px 232.97px;" id="el9zh3ditsr5l" class="animable"></rect><rect x="157.83" y="350.84" width="207.37" height="8.9" style="fill: #7562E0; transform-origin: 261.515px 355.29px;" id="elajeydzvqhkp" class="animable"></rect><rect x="243.01" y="168.02" width="47.68" height="8.9" style="fill: #7562E0; stroke: rgb(38, 50, 56); stroke-linecap: round; stroke-linejoin: round; stroke-width: 0.987488px; transform-origin: 266.85px 172.47px;" id="elwlk7t7bru2" class="animable"></rect><rect x="243.01" y="183.03" width="47.68" height="8.9" style="fill: #7562E0; stroke: rgb(38, 50, 56); stroke-linecap: round; stroke-linejoin: round; stroke-width: 0.987488px; transform-origin: 266.85px 187.48px;" id="elpzkkkgpu6z" class="animable"></rect><rect x="231.54" y="247.22" width="4.91" height="4.91" style="fill: #7562E0; stroke: rgb(38, 50, 56); stroke-linecap: round; stroke-linejoin: round; stroke-width: 0.987488px; transform-origin: 233.995px 249.675px;" id="el46puczm52mr" class="animable"></rect><rect x="231.54" y="310.37" width="4.91" height="4.91" style="fill: #7562E0; stroke: rgb(38, 50, 56); stroke-linecap: round; stroke-linejoin: round; stroke-width: 0.987488px; transform-origin: 233.995px 312.825px;" id="elziyjympzhis" class="animable"></rect><rect x="300.83" y="247.22" width="4.91" height="4.91" style="fill: #7562E0; stroke: rgb(38, 50, 56); stroke-linecap: round; stroke-linejoin: round; stroke-width: 0.987488px; transform-origin: 303.285px 249.675px;" id="elukbp0pyoabh" class="animable"></rect><rect x="300.83" y="310.37" width="4.91" height="4.91" style="fill: #7562E0; stroke: rgb(38, 50, 56); stroke-linecap: round; stroke-linejoin: round; stroke-width: 0.987488px; transform-origin: 303.285px 312.825px;" id="elyowbiio4mna" class="animable"></rect><rect x="126.79" y="105.78" width="246.68" height="16.15" style="fill: rgb(38, 50, 56); stroke: rgb(38, 50, 56); stroke-linecap: round; stroke-linejoin: round; stroke-width: 0.987488px; transform-origin: 250.13px 113.855px;" id="elg28lp9ar0tl" class="animable"></rect><path d="M287.83,250.63H244.41a1.4,1.4,0,0,1-1.4-1.4h0a1.4,1.4,0,0,1,1.4-1.4h43.42a1.4,1.4,0,0,1,1.4,1.4h0A1.4,1.4,0,0,1,287.83,250.63Z" style="fill: rgb(38, 50, 56); transform-origin: 266.12px 249.23px;" id="elhkhmx7l3mg" class="animable"></path><path d="M287.83,257.64H244.41a1.41,1.41,0,0,1-1.4-1.41h0a1.4,1.4,0,0,1,1.4-1.4h43.42a1.4,1.4,0,0,1,1.4,1.4h0A1.41,1.41,0,0,1,287.83,257.64Z" style="fill: rgb(38, 50, 56); transform-origin: 266.12px 256.235px;" id="el2qtvvvxvko5" class="animable"></path><path d="M287.83,264.64H244.41a1.4,1.4,0,0,1-1.4-1.4h0a1.4,1.4,0,0,1,1.4-1.4h43.42a1.4,1.4,0,0,1,1.4,1.4h0A1.4,1.4,0,0,1,287.83,264.64Z" style="fill: rgb(38, 50, 56); transform-origin: 266.12px 263.24px;" id="elcwik8iwr0g5" class="animable"></path><path d="M287.83,271.64H244.41a1.4,1.4,0,0,1-1.4-1.4h0a1.4,1.4,0,0,1,1.4-1.4h43.42a1.4,1.4,0,0,1,1.4,1.4h0A1.4,1.4,0,0,1,287.83,271.64Z" style="fill: rgb(38, 50, 56); transform-origin: 266.12px 270.24px;" id="elud01sngfvm" class="animable"></path><path d="M287.83,278.64H244.41a1.4,1.4,0,0,1-1.4-1.4h0a1.4,1.4,0,0,1,1.4-1.4h43.42a1.4,1.4,0,0,1,1.4,1.4h0A1.4,1.4,0,0,1,287.83,278.64Z" style="fill: rgb(38, 50, 56); transform-origin: 266.12px 277.24px;" id="el21aamjcs7v2" class="animable"></path><path d="M353.51,250.63H310.09a1.4,1.4,0,0,1-1.4-1.4h0a1.4,1.4,0,0,1,1.4-1.4h43.42a1.4,1.4,0,0,1,1.4,1.4h0A1.4,1.4,0,0,1,353.51,250.63Z" style="fill: rgb(38, 50, 56); transform-origin: 331.8px 249.23px;" id="elhhffs7h0im5" class="animable"></path><path d="M353.51,257.64H310.09a1.41,1.41,0,0,1-1.4-1.41h0a1.4,1.4,0,0,1,1.4-1.4h43.42a1.4,1.4,0,0,1,1.4,1.4h0A1.41,1.41,0,0,1,353.51,257.64Z" style="fill: rgb(38, 50, 56); transform-origin: 331.8px 256.235px;" id="elpgf2wsu312m" class="animable"></path><path d="M353.51,264.64H310.09a1.4,1.4,0,0,1-1.4-1.4h0a1.4,1.4,0,0,1,1.4-1.4h43.42a1.4,1.4,0,0,1,1.4,1.4h0A1.4,1.4,0,0,1,353.51,264.64Z" style="fill: rgb(38, 50, 56); transform-origin: 331.8px 263.24px;" id="el9plnxkkqv8t" class="animable"></path><path d="M353.51,271.64H310.09a1.4,1.4,0,0,1-1.4-1.4h0a1.4,1.4,0,0,1,1.4-1.4h43.42a1.4,1.4,0,0,1,1.4,1.4h0A1.4,1.4,0,0,1,353.51,271.64Z" style="fill: rgb(38, 50, 56); transform-origin: 331.8px 270.24px;" id="el5fi24ysicq4" class="animable"></path><path d="M353.51,278.64H310.09a1.4,1.4,0,0,1-1.4-1.4h0a1.4,1.4,0,0,1,1.4-1.4h43.42a1.4,1.4,0,0,1,1.4,1.4h0A1.4,1.4,0,0,1,353.51,278.64Z" style="fill: rgb(38, 50, 56); transform-origin: 331.8px 277.24px;" id="elu4y91o4h4z" class="animable"></path><path d="M287.83,312.73H244.41a1.41,1.41,0,0,1-1.4-1.41h0a1.4,1.4,0,0,1,1.4-1.4h43.42a1.4,1.4,0,0,1,1.4,1.4h0A1.41,1.41,0,0,1,287.83,312.73Z" style="fill: rgb(38, 50, 56); transform-origin: 266.12px 311.325px;" id="el4wmi8u8501w" class="animable"></path><path d="M287.83,319.73H244.41a1.4,1.4,0,0,1-1.4-1.4h0a1.4,1.4,0,0,1,1.4-1.4h43.42a1.4,1.4,0,0,1,1.4,1.4h0A1.4,1.4,0,0,1,287.83,319.73Z" style="fill: rgb(38, 50, 56); transform-origin: 266.12px 318.33px;" id="eljvsxzbzhpfi" class="animable"></path><path d="M287.83,326.73H244.41a1.4,1.4,0,0,1-1.4-1.4h0a1.4,1.4,0,0,1,1.4-1.4h43.42a1.4,1.4,0,0,1,1.4,1.4h0A1.4,1.4,0,0,1,287.83,326.73Z" style="fill: rgb(38, 50, 56); transform-origin: 266.12px 325.33px;" id="elqyn2fbw86p" class="animable"></path><path d="M287.83,333.73H244.41a1.4,1.4,0,0,1-1.4-1.4h0a1.4,1.4,0,0,1,1.4-1.4h43.42a1.4,1.4,0,0,1,1.4,1.4h0A1.4,1.4,0,0,1,287.83,333.73Z" style="fill: rgb(38, 50, 56); transform-origin: 266.12px 332.33px;" id="elxnzf5x8irpb" class="animable"></path><path d="M287.83,340.74H244.41a1.4,1.4,0,0,1-1.4-1.4h0a1.4,1.4,0,0,1,1.4-1.4h43.42a1.4,1.4,0,0,1,1.4,1.4h0A1.4,1.4,0,0,1,287.83,340.74Z" style="fill: rgb(38, 50, 56); transform-origin: 266.12px 339.34px;" id="el1sts8cj7wva" class="animable"></path><path d="M353.51,312.73H310.09a1.41,1.41,0,0,1-1.4-1.41h0a1.4,1.4,0,0,1,1.4-1.4h43.42a1.4,1.4,0,0,1,1.4,1.4h0A1.41,1.41,0,0,1,353.51,312.73Z" style="fill: rgb(38, 50, 56); transform-origin: 331.8px 311.325px;" id="elfrjxivyyixh" class="animable"></path><path d="M353.51,319.73H310.09a1.4,1.4,0,0,1-1.4-1.4h0a1.4,1.4,0,0,1,1.4-1.4h43.42a1.4,1.4,0,0,1,1.4,1.4h0A1.4,1.4,0,0,1,353.51,319.73Z" style="fill: rgb(38, 50, 56); transform-origin: 331.8px 318.33px;" id="el2335uhubdf7" class="animable"></path><path d="M353.51,326.73H310.09a1.4,1.4,0,0,1-1.4-1.4h0a1.4,1.4,0,0,1,1.4-1.4h43.42a1.4,1.4,0,0,1,1.4,1.4h0A1.4,1.4,0,0,1,353.51,326.73Z" style="fill: rgb(38, 50, 56); transform-origin: 331.8px 325.33px;" id="el618q0jethg6" class="animable"></path><path d="M353.51,333.73H310.09a1.4,1.4,0,0,1-1.4-1.4h0a1.4,1.4,0,0,1,1.4-1.4h43.42a1.4,1.4,0,0,1,1.4,1.4h0A1.4,1.4,0,0,1,353.51,333.73Z" style="fill: rgb(38, 50, 56); transform-origin: 331.8px 332.33px;" id="elcsrt81xd3ag" class="animable"></path><path d="M353.51,340.74H310.09a1.4,1.4,0,0,1-1.4-1.4h0a1.4,1.4,0,0,1,1.4-1.4h43.42a1.4,1.4,0,0,1,1.4,1.4h0A1.4,1.4,0,0,1,353.51,340.74Z" style="fill: rgb(38, 50, 56); transform-origin: 331.8px 339.34px;" id="elhuako5fa7gu" class="animable"></path><path d="M353.51,372.7H310.09a1.4,1.4,0,0,1-1.4-1.4h0a1.4,1.4,0,0,1,1.4-1.4h43.42a1.4,1.4,0,0,1,1.4,1.4h0A1.4,1.4,0,0,1,353.51,372.7Z" style="fill: rgb(38, 50, 56); transform-origin: 331.8px 371.3px;" id="elat4xhszlq6e" class="animable"></path><path d="M353.51,379.7H310.09a1.4,1.4,0,0,1-1.4-1.4h0a1.4,1.4,0,0,1,1.4-1.4h43.42a1.4,1.4,0,0,1,1.4,1.4h0A1.4,1.4,0,0,1,353.51,379.7Z" style="fill: rgb(38, 50, 56); transform-origin: 331.8px 378.3px;" id="el9kxiorgd74i" class="animable"></path><path d="M353.51,386.71H310.09a1.4,1.4,0,0,1-1.4-1.4h0a1.4,1.4,0,0,1,1.4-1.4h43.42a1.4,1.4,0,0,1,1.4,1.4h0A1.4,1.4,0,0,1,353.51,386.71Z" style="fill: rgb(38, 50, 56); transform-origin: 331.8px 385.31px;" id="elru6yhsydfjr" class="animable"></path><rect x="308.69" y="390.91" width="46.22" height="2.8" rx="1.4" style="fill: rgb(38, 50, 56); transform-origin: 331.8px 392.31px;" id="elgykao8gtadg" class="animable"></rect><path d="M353.51,400.71H310.09a1.4,1.4,0,0,1-1.4-1.4h0a1.4,1.4,0,0,1,1.4-1.4h43.42a1.4,1.4,0,0,1,1.4,1.4h0A1.4,1.4,0,0,1,353.51,400.71Z" style="fill: rgb(38, 50, 56); transform-origin: 331.8px 399.31px;" id="eluptnhsoqxib" class="animable"></path><path d="M349.31,291.25a5.6,5.6,0,0,0-5.52,4.67h-6.7a5.6,5.6,0,0,0-11,0h-6.7a5.6,5.6,0,0,0-11,0H301.6a5.59,5.59,0,0,0-11,0h-6.71a5.59,5.59,0,0,0-11,0h-6.71a5.59,5.59,0,0,0-11,0h-6.71a5.6,5.6,0,1,0,0,1.87h6.71a5.59,5.59,0,0,0,11,0h6.71a5.59,5.59,0,0,0,11,0h6.71a5.59,5.59,0,0,0,11,0h6.71a5.6,5.6,0,0,0,11,0h6.7a5.6,5.6,0,0,0,11,0h6.7a5.6,5.6,0,1,0,5.52-6.54Z" style="fill: rgb(38, 50, 56); transform-origin: 296.09px 296.853px;" id="ela3ku8dg0rbm" class="animable"></path><path d="M218.69,370.42a9.44,9.44,0,1,0,9.43,9.44A9.43,9.43,0,0,0,218.69,370.42Zm0,14.14a4.71,4.71,0,1,1,4.7-4.7A4.71,4.71,0,0,1,218.69,384.56Z" style="fill: #7562E0; stroke: rgb(38, 50, 56); stroke-linecap: round; stroke-linejoin: round; stroke-width: 0.987488px; transform-origin: 218.68px 379.86px;" id="elacf4cc44w39" class="animable"></path><path d="M221.5,383.61,226,385.8a9.43,9.43,0,0,0-7.28-15.38v4.73a4.7,4.7,0,0,1,2.77,8.46Z" style="fill: rgb(38, 50, 56); stroke: rgb(38, 50, 56); stroke-linecap: round; stroke-linejoin: round; stroke-width: 0.987488px; transform-origin: 223.417px 378.11px;" id="elop1cuw3uvrd" class="animable"></path><path d="M223.23,401h-9a2.24,2.24,0,0,1-2.25-2.24h0a2.25,2.25,0,0,1,2.25-2.25h9a2.25,2.25,0,0,1,2.25,2.25h0A2.24,2.24,0,0,1,223.23,401Z" style="fill: #7562E0; stroke: rgb(38, 50, 56); stroke-linecap: round; stroke-linejoin: round; stroke-width: 0.987488px; transform-origin: 218.73px 398.755px;" id="eln8pzb8wq37" class="animable"></path><path d="M246.82,370.42a9.44,9.44,0,1,0,9.44,9.44A9.43,9.43,0,0,0,246.82,370.42Zm0,14.14a4.71,4.71,0,1,1,4.71-4.7A4.7,4.7,0,0,1,246.82,384.56Z" style="fill: #7562E0; stroke: rgb(38, 50, 56); stroke-linecap: round; stroke-linejoin: round; stroke-width: 0.987488px; transform-origin: 246.82px 379.86px;" id="elzgqhfm29iy" class="animable"></path><path d="M256.21,378.87a9.46,9.46,0,0,0-9.34-8.45v4.73a4.71,4.71,0,0,1,4.66,4.71,5,5,0,0,1-.06.54Z" style="fill: rgb(38, 50, 56); stroke: rgb(38, 50, 56); stroke-linecap: round; stroke-linejoin: round; stroke-width: 0.987488px; transform-origin: 251.54px 375.41px;" id="el52esxm2fmg" class="animable"></path><path d="M251.32,401h-9a2.24,2.24,0,0,1-2.25-2.24h0a2.25,2.25,0,0,1,2.25-2.25h9a2.25,2.25,0,0,1,2.25,2.25h0A2.24,2.24,0,0,1,251.32,401Z" style="fill: #7562E0; stroke: rgb(38, 50, 56); stroke-linecap: round; stroke-linejoin: round; stroke-width: 0.987488px; transform-origin: 246.82px 398.755px;" id="elc5zixgde2z" class="animable"></path><path d="M275.12,370.42a9.44,9.44,0,1,0,9.44,9.44A9.43,9.43,0,0,0,275.12,370.42Zm0,14.14a4.71,4.71,0,1,1,4.71-4.7A4.7,4.7,0,0,1,275.12,384.56Z" style="fill: #7562E0; stroke: rgb(38, 50, 56); stroke-linecap: round; stroke-linejoin: round; stroke-width: 0.987488px; transform-origin: 275.12px 379.86px;" id="el3fbzrgvcmuv" class="animable"></path><path d="M275.17,370.42v4.73a4.71,4.71,0,1,1-3.63,7.72l-3.74,2.92a9.43,9.43,0,1,0,7.37-15.37Z" style="fill: rgb(38, 50, 56); stroke: rgb(38, 50, 56); stroke-linecap: round; stroke-linejoin: round; stroke-width: 0.987488px; transform-origin: 276.177px 379.85px;" id="elcxxfh4lwnls" class="animable"></path><path d="M279.62,401h-9a2.24,2.24,0,0,1-2.25-2.24h0a2.24,2.24,0,0,1,2.25-2.25h9a2.25,2.25,0,0,1,2.25,2.25h0A2.24,2.24,0,0,1,279.62,401Z" style="fill: #7562E0; stroke: rgb(38, 50, 56); stroke-linecap: round; stroke-linejoin: round; stroke-width: 0.987488px; transform-origin: 275.12px 398.755px;" id="elexq68w9t64c" class="animable"></path></g><g id="freepik--Character--inject-459" class="animable" style="transform-origin: 183.21px 286.705px;"><circle cx="178.2" cy="182.68" r="42.24" style="fill: rgb(255, 255, 255); transform-origin: 178.2px 182.68px;" id="eloyk95rkst" class="animable"></circle><path d="M191,417.68s6.1,9.17,5.26,12.8-6.2,2.51-8.74-1.4-9-9.75-7.83-12.26S188.72,415.45,191,417.68Z" style="fill: rgb(255, 255, 255); stroke: rgb(38, 50, 56); stroke-linecap: round; stroke-linejoin: round; stroke-width: 1.02307px; transform-origin: 187.945px 424.041px;" id="elb7ph86rj4t" class="animable"></path><path d="M164.79,417.17s-7.37,10.94-6.19,13.93,5,2.1,7.92-.6,8.75-10.28,8.75-10.28S170.37,414.18,164.79,417.17Z" style="fill: rgb(255, 255, 255); stroke: rgb(38, 50, 56); stroke-linecap: round; stroke-linejoin: round; stroke-width: 1.02307px; transform-origin: 166.871px 424.654px;" id="elhpizlega3x" class="animable"></path><path d="M158.6,431.1a9.09,9.09,0,0,0,5.78-1.13c3.36-1.7,9.22-9.37,9.22-9.37" style="fill: none; stroke: rgb(38, 50, 56); stroke-linecap: round; stroke-linejoin: round; stroke-width: 0.767303px; transform-origin: 166.1px 425.892px;" id="elnz6lgimnbjr" class="animable"></path><path d="M181.74,418.65s3.19,6,6.78,9.4,5.35,4.37,7.71,2.43" style="fill: none; stroke: rgb(38, 50, 56); stroke-linecap: round; stroke-linejoin: round; stroke-width: 0.767303px; transform-origin: 188.985px 425.059px;" id="elp4it1n3hgu" class="animable"></path><path d="M154.44,280.65s-6.45,13.16-6.16,18.54,1.47,32.6,3.23,41.57S155,372.07,156.2,381s8.89,29.85,8.89,29.85-1.18,4.79-.3,6.28,10.19,3.95,10.48,3.05,1.76-3.59,2-6.28-4.1-31.4-2.34-37.68,2.1-48.5,2.34-52.85-.07-12-.07-12a2.75,2.75,0,0,0,2.94-.89c1.17-1.5,5.05,39.15,6.23,48.72s-1.47,12.26-2.35,18.24-2.93,25.41-2.93,27.81-2.64,10.16-1.47,11.66,3.66,1.25,4.68,1.53c3.06.85,5.45-.48,6.62-.78s2.16-4.63,2.16-4.63,9.42-26.62,11.18-37.69,4.69-31.61,4.11-44.17-4.11-38-4.11-38l-.88-7.48Z" style="fill: rgb(38, 50, 56); stroke: rgb(38, 50, 56); stroke-linecap: round; stroke-linejoin: round; stroke-width: 1.02307px; transform-origin: 178.358px 350.511px;" id="elwpalh0h11i" class="animable"></path><path d="M150.32,295.87s-.57,7.38,4.26,12.2" style="fill: none; stroke: rgb(255, 255, 255); stroke-linecap: round; stroke-linejoin: round; stroke-width: 0.506629px; transform-origin: 152.44px 301.97px;" id="elblamz90cs9h" class="animable"></path><path d="M150.6,306.37s2.84,4.83,6.25,5.39" style="fill: none; stroke: rgb(255, 255, 255); stroke-linecap: round; stroke-linejoin: round; stroke-width: 0.506629px; transform-origin: 153.725px 309.065px;" id="elfaogb6svjxk" class="animable"></path><path d="M173.3,387.13s-4,9.54-4.54,14.75,4.54,3.18,5.68,6.65-6.81,3.19-5.39,4.05,5.67,1.45,5.67,1.45" style="fill: none; stroke: rgb(255, 255, 255); stroke-linecap: round; stroke-linejoin: round; stroke-width: 0.511535px; transform-origin: 171.72px 400.58px;" id="elijhsudcshck" class="animable"></path><path d="M181,410.85c.85-.29,10.5-2,9.36-7.23s-6.81-5.5-6-11.57S194,372.66,194,368.9s-6.24-17.77-6.81-26.45" style="fill: none; stroke: rgb(255, 255, 255); stroke-linecap: round; stroke-linejoin: round; stroke-width: 0.511535px; transform-origin: 187.5px 376.65px;" id="elj2hvcpfoup" class="animable"></path><path d="M194.87,295.31s-6.53,9.36-7.38,10.78,7.66-6.24,7.66-6.24" style="fill: none; stroke: rgb(255, 255, 255); stroke-linecap: round; stroke-linejoin: round; stroke-width: 0.506629px; transform-origin: 191.29px 300.788px;" id="elcwx021ee3pq" class="animable"></path><path d="M177.79,292s.71,6.84.71,8.25v7.79" style="fill: none; stroke: rgb(255, 255, 255); stroke-linecap: round; stroke-linejoin: round; stroke-width: 0.506629px; transform-origin: 178.145px 300.02px;" id="eljwwll2b7q6q" class="animable"></path><path d="M178.5,303.8s3.07-.47,3.77-2.83.48-7.08.48-7.08" style="fill: none; stroke: rgb(255, 255, 255); stroke-linecap: round; stroke-linejoin: round; stroke-width: 0.506629px; transform-origin: 180.641px 298.845px;" id="el9slbpjycox" class="animable"></path><path d="M237.75,210.84c-3.52-10.27-4.11-15.84-4.4-18.77s-3.52-2.06-3.52-2.06-7,4.11-7,5,3.23,22.59,3.81,26.4a49,49,0,0,1,.59,6.75s-12.32-13.2-15.55-16.43c-2.46-2.47-4.41-4.58-6.5-5.84-1.13-1-3.09-1.37-6.11-2.37-5.28-1.76-10.85-5.87-17.31-5.58a38.4,38.4,0,0,0-12.32,2.94s-9.38,4.4-15.84,7.33a11.52,11.52,0,0,0-2.13,1.24c-1.06-.13-3.27.44-5.79,6.09-3.51,7.92-19.35,28.75-22,36.08s2.93,14.67,9.09,20.53a176.1,176.1,0,0,1,12.61,13.79l7-8.62a40.67,40.67,0,0,0,1,5.69c.88,2.93,3.81,6.16,15.55,7s38.11,2.46,37.25-3.52c-1.21-8.5-.59-35.79-1.17-43.12a123.62,123.62,0,0,1,.29-14.1c1.35,1.71,4,4.88,5.85,6.13,2.64,1.76,13.8,10,18.2,11.78s10.56-1.17,13.2-7S241.27,221.11,237.75,210.84Zm-95.62,48.69c-1.18-4.69-1.76-6.45-1.76-6.45s7.52-8.1,11.14-12.42c.49,11.59.8,24.27.46,26.13a43.51,43.51,0,0,0,.21,9.36C150.22,273.46,143.13,263.57,142.13,259.53Z" style="fill: #7562E0; stroke: rgb(38, 50, 56); stroke-linecap: round; stroke-linejoin: round; stroke-width: 1.01326px; transform-origin: 183.21px 240.375px;" id="elvnpdrrp6mue" class="animable"></path><g id="elvawb42zuzv"><path d="M237.75,210.84c-3.52-10.27-4.11-15.84-4.4-18.77s-3.52-2.06-3.52-2.06-7,4.11-7,5,3.23,22.59,3.81,26.4a49,49,0,0,1,.59,6.75s-12.32-13.2-15.55-16.43c-2.46-2.47-4.41-4.58-6.5-5.84-1.13-1-3.09-1.37-6.11-2.37-5.28-1.76-10.85-5.87-17.31-5.58a38.4,38.4,0,0,0-12.32,2.94s-9.38,4.4-15.84,7.33a11.52,11.52,0,0,0-2.13,1.24c-1.06-.13-3.27.44-5.79,6.09-3.51,7.92-19.35,28.75-22,36.08s2.93,14.67,9.09,20.53a176.1,176.1,0,0,1,12.61,13.79l7-8.62a40.67,40.67,0,0,0,1,5.69c.88,2.93,3.81,6.16,15.55,7s38.11,2.46,37.25-3.52c-1.21-8.5-.59-35.79-1.17-43.12a123.62,123.62,0,0,1,.29-14.1c1.35,1.71,4,4.88,5.85,6.13,2.64,1.76,13.8,10,18.2,11.78s10.56-1.17,13.2-7S241.27,221.11,237.75,210.84Zm-95.62,48.69c-1.18-4.69-1.76-6.45-1.76-6.45s7.52-8.1,11.14-12.42c.49,11.59.8,24.27.46,26.13a43.51,43.51,0,0,0,.21,9.36C150.22,273.46,143.13,263.57,142.13,259.53Z" style="opacity: 0.1; transform-origin: 183.21px 240.375px;" class="animable" id="elq6r26tzysvk"></path></g><path d="M155.14,239.4a58.91,58.91,0,0,0,4.83-8.79" style="fill: none; stroke: rgb(38, 50, 56); stroke-linecap: round; stroke-linejoin: round; stroke-width: 0.759943px; transform-origin: 157.555px 235.005px;" id="elchgcuzy1p1" class="animable"></path><path d="M162.52,231.46a11.25,11.25,0,0,1-2.84,3.69" style="fill: none; stroke: rgb(38, 50, 56); stroke-linecap: round; stroke-linejoin: round; stroke-width: 0.759943px; transform-origin: 161.1px 233.305px;" id="el8yfxgvb6jss" class="animable"></path><path d="M227.19,228.15a12.8,12.8,0,0,0,4,9" style="fill: none; stroke: rgb(38, 50, 56); stroke-linecap: round; stroke-linejoin: round; stroke-width: 1.01326px; transform-origin: 229.19px 232.65px;" id="elhb428s41khw" class="animable"></path><path d="M228.35,232.88a12.91,12.91,0,0,0,1.71,7.66" style="fill: none; stroke: rgb(38, 50, 56); stroke-linecap: round; stroke-linejoin: round; stroke-width: 1.01326px; transform-origin: 229.179px 236.71px;" id="el7m2fwh90ia6" class="animable"></path><path d="M140.37,253.08s-2.16-2.05-7.49-1.16" style="fill: none; stroke: rgb(38, 50, 56); stroke-linecap: round; stroke-linejoin: round; stroke-width: 0.759943px; transform-origin: 136.625px 252.388px;" id="elfgvgf9aj1h8" class="animable"></path><path d="M129.93,250.74s1.48-2.37,7.09-.6" style="fill: none; stroke: rgb(38, 50, 56); stroke-linecap: round; stroke-linejoin: round; stroke-width: 0.759943px; transform-origin: 133.475px 250.112px;" id="el71jfae2o284" class="animable"></path><path d="M211.54,220.28c-1.18.29-6.21,8.87-6.21,8.87l12.13-3.25" style="fill: none; stroke: rgb(38, 50, 56); stroke-linecap: round; stroke-linejoin: round; stroke-width: 0.759943px; transform-origin: 211.395px 224.715px;" id="el4pieh7pm76h" class="animable"></path><path d="M176.71,214.43s2.27,3.12,7.38,1.71,6.81-6.81,6-10.22S172.17,205.35,176.71,214.43Z" style="fill: rgb(255, 255, 255); stroke: rgb(38, 50, 56); stroke-linecap: round; stroke-linejoin: round; stroke-width: 1.01326px; transform-origin: 183.114px 210.515px;" id="eltesw17d5ar" class="animable"></path><path d="M171.85,195s-3.43,2.28-3.88,4.34.68,8.67,1.59,10.95,3.89,7.53,3.89,7.53,10.27-5.93,11-6.39,8,3.65,9.59,3-3.88-14.61-6.39-17.57S175.5,192.25,171.85,195Z" style="fill: rgb(255, 255, 255); stroke: rgb(38, 50, 56); stroke-linecap: round; stroke-linejoin: round; stroke-width: 1.01326px; transform-origin: 181.096px 205.708px;" id="elf2eek9tkr9" class="animable"></path><path d="M170,187.46s.23,3.65.69,9.13S173,206.4,176,208.91s7.3,3.88,8.44,2.51,2.51-7.07,2-10.5-1.14-10.72-1.14-10.72Z" style="fill: rgb(255, 255, 255); stroke: rgb(38, 50, 56); stroke-linecap: round; stroke-linejoin: round; stroke-width: 1.01326px; transform-origin: 178.275px 199.711px;" id="eluu8vye7sgs" class="animable"></path><g id="elj1bdsewe9ha"><path d="M186,196.65c-.34-3.19-.65-6.45-.65-6.45L170,187.46s.23,3.65.69,9.13a23.47,23.47,0,0,0,1.73,7.37Z" style="fill: #7562E0; opacity: 0.5; mix-blend-mode: multiply; transform-origin: 178px 195.71px;" class="animable" id="elgu289qd9x98"></path></g><path d="M165,182s-3.42-3.42-4.11-.46,2.06,7.54,5.94,6.39v-2.73Z" style="fill: rgb(255, 255, 255); stroke: rgb(38, 50, 56); stroke-linecap: round; stroke-linejoin: round; stroke-width: 1.01326px; transform-origin: 163.807px 184.223px;" id="elur3ikxgeog9" class="animable"></path><g id="elk6tw6y49dlr"><path d="M165,182s-3.42-3.42-4.11-.46,2.06,7.54,5.94,6.39v-2.73Z" style="fill: #7562E0; stroke: rgb(38, 50, 56); stroke-linecap: round; stroke-linejoin: round; stroke-width: 1.01326px; opacity: 0.5; transform-origin: 163.807px 184.223px;" class="animable" id="eloa7b4frbg9p"></path></g><path d="M162,175.82s5.71,15.29,10.73,18.26,15.06,5.7,17.8-5-4.56-26.25-7.07-30.82-11.87-5.93-17.8-1.37S158.38,165.77,162,175.82Z" style="fill: rgb(255, 255, 255); stroke: rgb(38, 50, 56); stroke-linecap: round; stroke-linejoin: round; stroke-width: 1.01326px; transform-origin: 175.569px 175.409px;" id="elkiaj4xka5vq" class="animable"></path><g id="elfpe4jeohto"><path d="M168.33,162.87a19.55,19.55,0,0,1,7.72-1.8l5.69-4.79c-3.74-2.88-11.09-3.23-16.05.59-5.94,4.57-7.31,8.9-3.66,18.95,0,0,5.71,15.29,10.73,18.26a20.53,20.53,0,0,0,5.72,2.29c-2.42-3.12-6.14-8.08-7.32-10.61-1.8-3.86-2.57-11.83-4.89-16.46S164.73,164.67,168.33,162.87Z" style="fill: #7562E0; opacity: 0.5; mix-blend-mode: multiply; transform-origin: 170.879px 175.216px;" class="animable" id="elyfd4g9dpvtl"></path></g><path d="M180.29,171.25s2.28,4.11,1.37,5a2.37,2.37,0,0,1-2.28.46" style="fill: none; stroke: rgb(38, 50, 56); stroke-linecap: round; stroke-linejoin: round; stroke-width: 1.01326px; transform-origin: 180.627px 174.038px;" id="el78sn68n3x4j" class="animable"></path><path d="M169.79,170.57s.46-2.74,3.88-2.74" style="fill: none; stroke: rgb(38, 50, 56); stroke-linecap: round; stroke-linejoin: round; stroke-width: 2.02651px; transform-origin: 171.73px 169.2px;" id="elktynebhsl4" class="animable"></path><path d="M171.85,173.31s2.51,1.14,3.42-1.37" style="fill: none; stroke: rgb(38, 50, 56); stroke-linecap: round; stroke-linejoin: round; stroke-width: 1.01326px; transform-origin: 173.56px 172.754px;" id="el2y8qmz46lo2" class="animable"></path><path d="M182.8,171.48s2.51,1.14,3.43-1.37" style="fill: none; stroke: rgb(38, 50, 56); stroke-linecap: round; stroke-linejoin: round; stroke-width: 1.01326px; transform-origin: 184.515px 170.924px;" id="elm3hqm8mzc3" class="animable"></path><path d="M180.72,166.24a3.42,3.42,0,0,1,4.68-.19" style="fill: none; stroke: rgb(38, 50, 56); stroke-linecap: round; stroke-linejoin: round; stroke-width: 2.02651px; transform-origin: 183.06px 165.728px;" id="ellwlt53l34m" class="animable"></path><path d="M191,180.29c-2.66-1.16-9-3.72-11.12-2.65-2.74,1.37-9.82,6.17-9.82,9.82,0,0-4.56-6.16-4.56-8.45s1.82-3,.23-5.93-3.89-3.2-3.2-6.62c.63-3.17,6.94-6.53,10-7a10.32,10.32,0,0,0,6.85,2.44c5,0,9.13-3.21,9.13-7.19s-4.09-7.18-9.13-7.18a11.08,11.08,0,0,0-3.31.49c-4.78-.35-5.69,3.19-9,5.13s-5.39,7.66-5.39,7.66l.14,0c-2.42,3.54-2.41,7.81.22,15,0,0,5.71,15.29,10.73,18.26s15.06,5.7,17.8-5A24.77,24.77,0,0,0,191,180.29Z" style="fill: rgb(38, 50, 56); stroke: rgb(38, 50, 56); stroke-linecap: round; stroke-linejoin: round; stroke-width: 1.01326px; transform-origin: 175.621px 172.131px;" id="el1ajz9h03u89i" class="animable"></path><path d="M185.55,180.06s-3.42,4.79-7.3,1.6" style="fill: none; stroke: rgb(255, 255, 255); stroke-linecap: round; stroke-linejoin: round; stroke-width: 1.01326px; transform-origin: 181.9px 181.408px;" id="el8zd8esfccba" class="animable"></path><path d="M152.68,276.84a13.47,13.47,0,0,1,3.52,3.22,58.66,58.66,0,0,0,3.82,4.7s3.22.29,2.93,1.76-.88,2.34-2.35,2.34-4.69-2.93-4.69-2.93l-4.69,7.33s-4.4-3.22-5.87-7.33Z" style="fill: rgb(255, 255, 255); stroke: rgb(38, 50, 56); stroke-linecap: round; stroke-linejoin: round; stroke-width: 1.01326px; transform-origin: 154.159px 285.05px;" id="elq13c3547m1a" class="animable"></path><circle cx="178.2" cy="182.68" r="42.24" style="fill: none; stroke: rgb(38, 50, 56); stroke-linecap: round; stroke-linejoin: round; stroke-width: 2.02651px; transform-origin: 178.2px 182.68px;" id="elq3r645w1xs" class="animable"></circle><path d="M216.34,174.47s-2.94-.3-3.52,1.46-1.47,3.52-1.47,4.7.29,2.05,1.76,2.34,2.35-1.76,2.35-1.76Z" style="fill: rgb(255, 255, 255); stroke: rgb(38, 50, 56); stroke-linecap: round; stroke-linejoin: round; stroke-width: 1.01326px; transform-origin: 213.845px 178.724px;" id="eljokifiqf1xh" class="animable"></path><path d="M216.92,172.41s-1.46,7.92-1.46,10.27a8.88,8.88,0,0,0,1.76,5,3.65,3.65,0,0,0,2.05,1.17l1.47-1.76s-1.76,2.35.58,5.28,4.11,2.64,6.16,1.76,2.64-2.05,1.76-5.28-1.46-8.51-2.05-11.73-2.64-4.4-3.81-4.4S219,171.53,216.92,172.41Z" style="fill: rgb(255, 255, 255); stroke: rgb(38, 50, 56); stroke-linecap: round; stroke-linejoin: round; stroke-width: 1.01326px; transform-origin: 222.548px 183.41px;" id="eljol455r32yb" class="animable"></path><path d="M215.85,184.33s-.52-1.82,1.69-2.08,5.86-.65,5.86-.65" style="fill: none; stroke: rgb(38, 50, 56); stroke-linecap: round; stroke-linejoin: round; stroke-width: 0.506629px; transform-origin: 219.598px 182.965px;" id="el0je6juyz2jyh" class="animable"></path><path d="M216.11,179.65s5.07-1.31,6.9-1.05" style="fill: none; stroke: rgb(38, 50, 56); stroke-linecap: round; stroke-linejoin: round; stroke-width: 0.506629px; transform-origin: 219.56px 179.108px;" id="elhjef4kw0hjd" class="animable"></path><path d="M216.5,176a33.75,33.75,0,0,1,5.73-.52" style="fill: none; stroke: rgb(38, 50, 56); stroke-linecap: round; stroke-linejoin: round; stroke-width: 0.506629px; transform-origin: 219.365px 175.74px;" id="elmpl59iexb6o" class="animable"></path><path d="M218.19,185.76a3.39,3.39,0,0,0,3,.79" style="fill: none; stroke: rgb(38, 50, 56); stroke-linecap: round; stroke-linejoin: round; stroke-width: 0.506629px; transform-origin: 219.69px 186.195px;" id="elhr7nolc58y9" class="animable"></path></g><defs>     <filter id="active" height="200%">         <feMorphology in="SourceAlpha" result="DILATED" operator="dilate" radius="2"></feMorphology>                <feFlood flood-color="#32DFEC" flood-opacity="1" result="PINK"></feFlood>        <feComposite in="PINK" in2="DILATED" operator="in" result="OUTLINE"></feComposite>        <feMerge>            <feMergeNode in="OUTLINE"></feMergeNode>            <feMergeNode in="SourceGraphic"></feMergeNode>        </feMerge>    </filter>    <filter id="hover" height="200%">        <feMorphology in="SourceAlpha" result="DILATED" operator="dilate" radius="2"></feMorphology>                <feFlood flood-color="#ff0000" flood-opacity="0.5" result="PINK"></feFlood>        <feComposite in="PINK" in2="DILATED" operator="in" result="OUTLINE"></feComposite>        <feMerge>            <feMergeNode in="OUTLINE"></feMergeNode>            <feMergeNode in="SourceGraphic"></feMergeNode>        </feMerge>            <feColorMatrix type="matrix" values="0   0   0   0   0                0   1   0   0   0                0   0   0   0   0                0   0   0   1   0 "></feColorMatrix>    </filter></defs></svg>